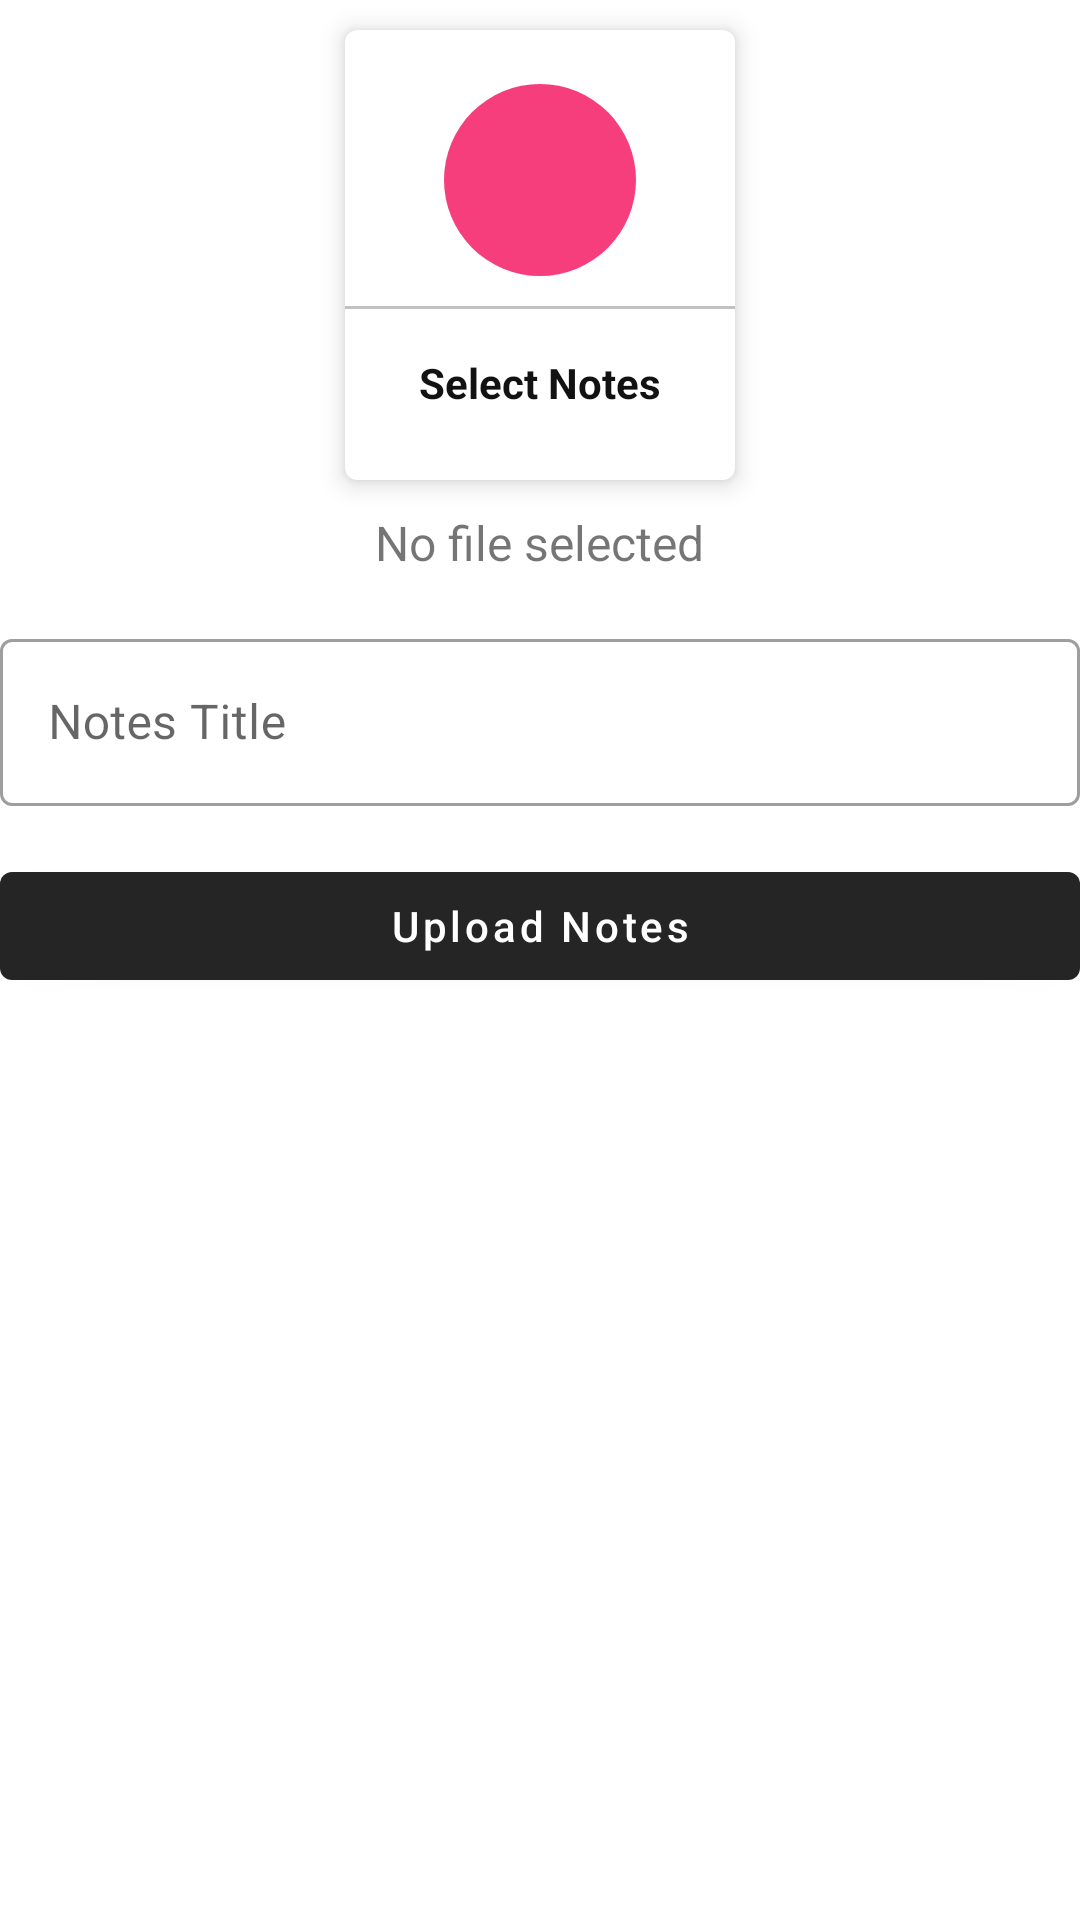

Android layout source for this screen:
<!-- AndroidManifest.xml: application theme Theme.AKGECfaculty -->
<!-- res/layout/activity_post_notes.xml -->
<?xml version="1.0" encoding="utf-8"?>
<ScrollView xmlns:android="http://schemas.android.com/apk/res/android"
    xmlns:app="http://schemas.android.com/apk/res-auto"
    xmlns:tools="http://schemas.android.com/tools"
    android:layout_width="match_parent"
    android:layout_height="match_parent"
    android:orientation="vertical"
    tools:context=".PostNotesActivity">

    <LinearLayout
        android:layout_width="match_parent"
        android:layout_height="wrap_content"
        android:orientation="vertical">

        <com.google.android.material.card.MaterialCardView
            android:layout_width="130dp"
            android:layout_height="150dp"
            android:layout_margin="10dp"
            android:id="@+id/addNotes"
            app:cardElevation="5dp"
            android:layout_gravity="center">

            <LinearLayout
                android:layout_width="match_parent"
                android:layout_height="match_parent"
                android:orientation="vertical"
                android:gravity="center">
                <ImageView
                    android:layout_width="64dp"
                    android:layout_height="64dp"
                    android:background="@drawable/circle_red"
                    android:src="@drawable/ic_pdf"
                    android:padding="15dp"
                    tools:ignore="ContentDescription" />
                <View
                    android:layout_width="match_parent"
                    android:layout_height="1dp"
                    android:background="@color/lightgrey"
                    android:layout_marginTop="10dp"/>
                <TextView
                    android:layout_width="wrap_content"
                    android:layout_height="wrap_content"
                    android:text="@string/selnotes"
                    android:textStyle="bold"
                    android:padding="5dp"
                    android:layout_marginTop="10dp"
                    android:textColor="@color/textcolor">
                </TextView>
            </LinearLayout>
        </com.google.android.material.card.MaterialCardView>

        <TextView
            android:id="@+id/notesTextView"
            android:layout_width="wrap_content"
            android:layout_height="wrap_content"
            android:layout_gravity="center"
            android:text="@string/no_file_selected"
            android:textSize="16sp" />

        <com.google.android.material.textfield.TextInputLayout
            style="@style/Widget.MaterialComponents.TextInputLayout.OutlinedBox"
            android:layout_width="match_parent"
            android:layout_height="match_parent"
            android:layout_marginTop="16dp">

            <com.google.android.material.textfield.TextInputEditText
                android:id="@+id/notesTitle"
                android:layout_width="match_parent"
                android:layout_height="wrap_content"
                android:hint="@string/notesTitle"
                android:textColorHint="#757575"
                tools:ignore="VisualLintTextFieldSize,TextContrastCheck" />

        </com.google.android.material.textfield.TextInputLayout>

        <com.google.android.material.button.MaterialButton
            android:layout_width="match_parent"
            android:layout_height="wrap_content"
            android:text="@string/uploadNotes"
            android:layout_marginTop="16dp"
            android:textAllCaps="false"
            android:id="@+id/uploadNotesBtn"
            tools:ignore="VisualLintButtonSize" />

    </LinearLayout>

</ScrollView>
<!-- resources referenced by this layout -->
<resources>
  <color name="lightgrey">#C1C1C1</color>
  <color name="textcolor">#121212</color>
  <!-- drawable circle_red (drawable) -->
  <?xml version="1.0" encoding="utf-8"?>
  <shape android:shape="oval" xmlns:android="http://schemas.android.com/apk/res/android">
  
      <solid android:color="@color/red2"/>
  
  </shape>
  <string name="no_file_selected">No file selected</string>
  <string name="notesTitle">Notes Title</string>
  <string name="selnotes">Select Notes</string>
  <string name="uploadNotes">Upload Notes</string>
  <style name="Theme.AKGECfaculty" parent="Theme.MaterialComponents.DayNight.DarkActionBar">
          
  
              
              <item name="colorPrimary">@color/colorPrimary</item>
              <item name="android:colorPrimaryDark">@color/colorPrimaryDark</item>
              <item name="colorAccent">@color/colorAccent</item>
      </style>
  <color name="red2">#F73E7C</color>
  <color name="colorPrimary">#252525</color>
  <color name="colorPrimaryDark">#004C8C</color>
  <color name="colorAccent">#0277BD</color>
</resources>
